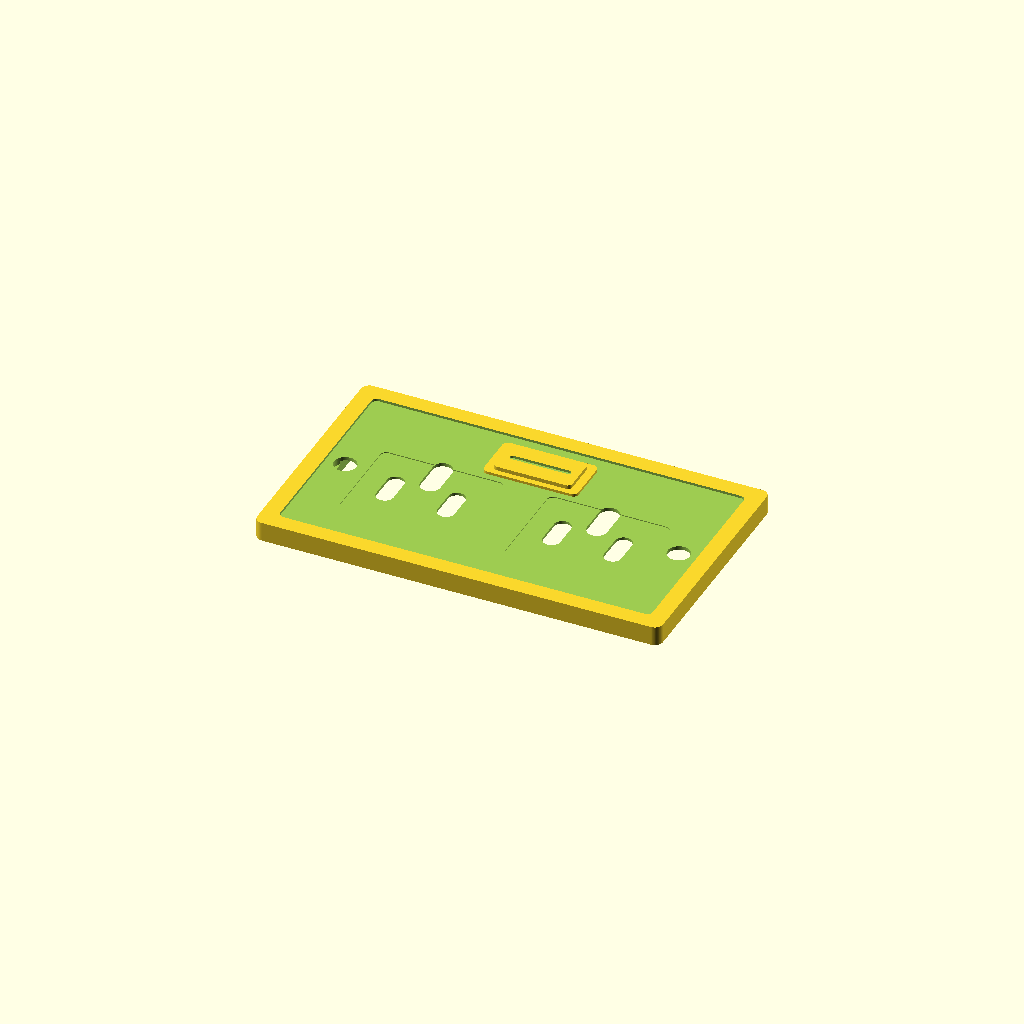
Cell 1: the model at its default parameters.
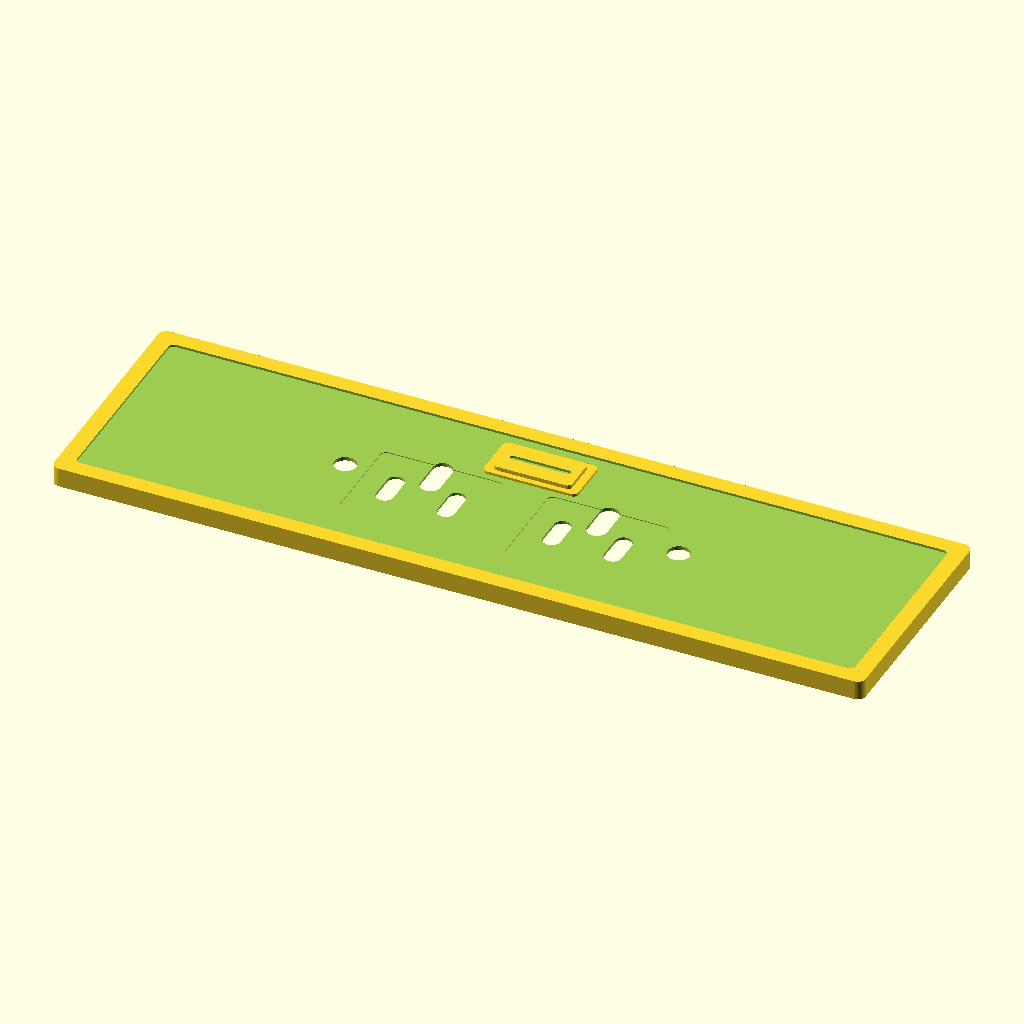
Cell 2: the same model with faceplate_width = 292.
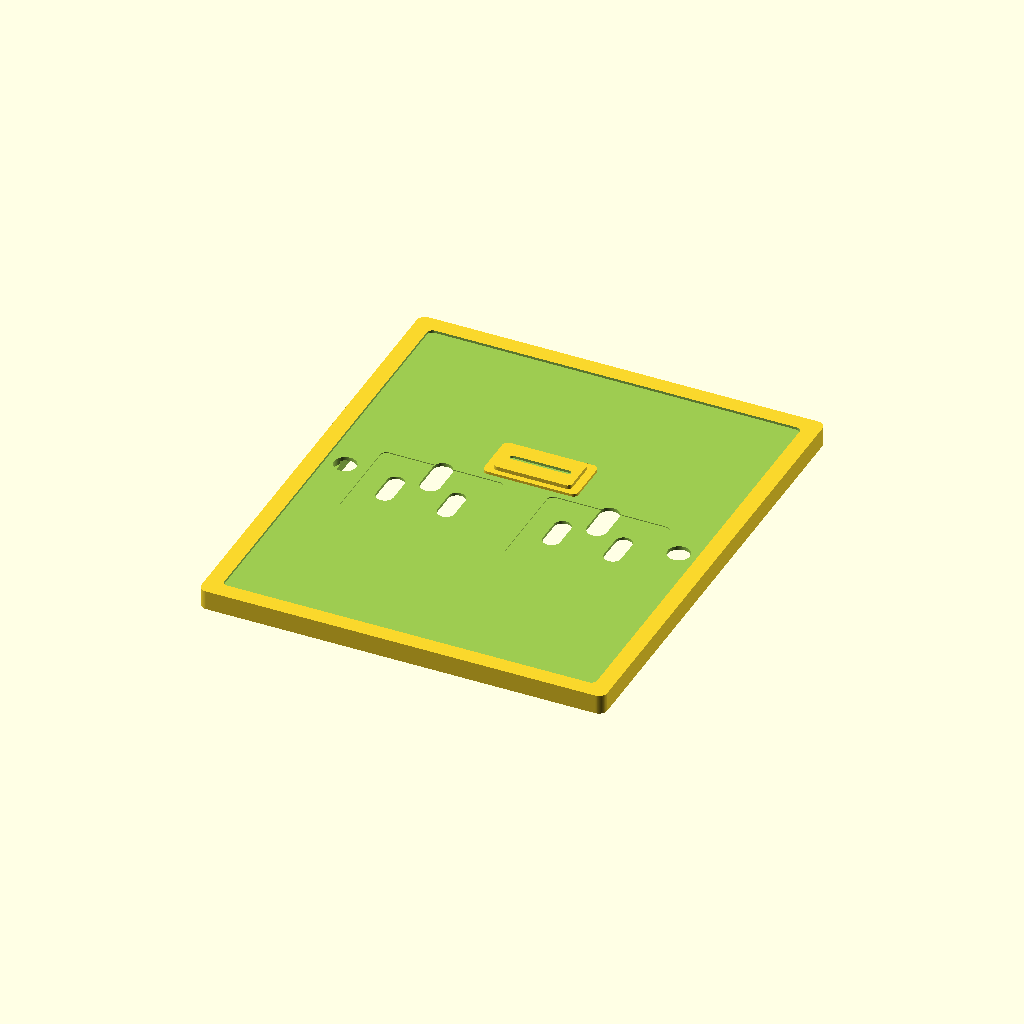
Cell 3 — faceplate_height set to 172, the other parameters unchanged.
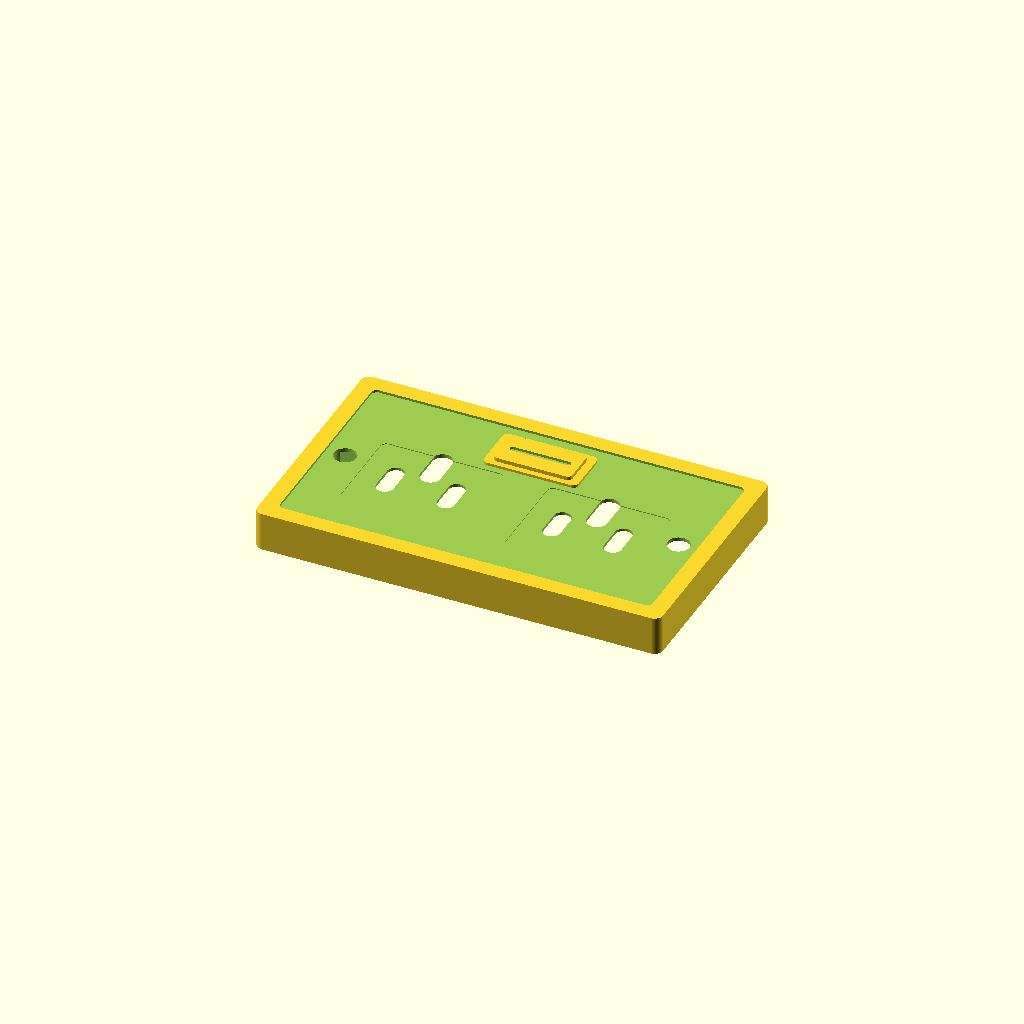
Cell 4: the same model with faceplate_thickness = 14.
All cells are drawn from one camera (rotation 55°, 0°, 25°, orthographic, colour scheme Cornfield), so only the parameter changes between them.
OpenSCAD source file results/nopscadlib/ablations/no_json_ir/scad/mains_socket__MKLOGIC.scad:
// UK 13A Mains Wall Socket Faceplate (Switched) - single connected solid
// No text/labels. One connected manifold solid.

$fn = 72;

// ---------- Parameters (approximate UK 2G switched socket proportions) ----------
faceplate_width     = 146;
faceplate_height    = 86;
faceplate_thickness = 7;

edge_radius = 3;

// Front border recess
front_recess_depth  = 0.9;
front_recess_margin = 6;

// Mounting holes
mounting_hole_diameter            = 4;
mounting_hole_countersink_diameter= 8;
mounting_hole_spacing             = 120;

// Socket layout
socket_center_spacing = 60;   // between left/right socket centers (x)
socket_y              = -6;   // sockets slightly lower than center

socket_recess_w     = 44;
socket_recess_h     = 36;
socket_recess_depth = 1.2;

// UK pin apertures
pin_slot_w     = 6.2;
pin_slot_h     = 14.5;
pin_slot_depth = 3.2;

earth_slot_w     = 7.2;
earth_slot_h     = 16.5;
earth_slot_depth = 3.2;

pin_hole_spacing = 22;  // L/N spacing
earth_pin_offset = 12;  // earth above L/N

// Switch (single central rocker above sockets)
switch_offset_x = 0;
switch_offset_y = 22;

switch_bezel_w     = 34;
switch_bezel_h     = 18;
switch_bezel_depth = 1.2;

switch_w     = 28;
switch_h     = 14;
switch_depth = 2.6;

// Small overlap for watertight unions/differences
overlap = 0.25;

// ---------- Helpers ----------
module rounded_plate(w, h, t, r) {
    linear_extrude(height = t, center = true)
        offset(r = r)
            square([max(0.01, w - 2*r), max(0.01, h - 2*r)], center = true);
}

module rounded_rect_cut(w, h, d, r) {
    linear_extrude(height = d, center = true)
        offset(r = r)
            square([max(0.01, w - 2*r), max(0.01, h - 2*r)], center = true);
}

module slot_cut(w, h, d) {
    // Capsule slot: offset a rectangle by radius = min(w,h)/2
    rr = min(w, h)/2;
    linear_extrude(height = d, center = true)
        offset(r = rr)
            square([max(0.01, w - 2*rr), max(0.01, h - 2*rr)], center = true);
}

// ---------- Main solids ----------
module faceplate_body() {
    rounded_plate(faceplate_width, faceplate_height, faceplate_thickness, edge_radius);
}

module switch_bezel_solid() {
    // Protruding bezel, connected to faceplate with slight overlap
    translate([switch_offset_x, switch_offset_y,
               faceplate_thickness/2 + switch_bezel_depth/2 - overlap/2])
        rounded_plate(switch_bezel_w, switch_bezel_h, switch_bezel_depth + overlap, 2);
}

module switch_rocker_solid() {
    // Rocker protrusion inside bezel, connected with overlap
    translate([switch_offset_x, switch_offset_y,
               faceplate_thickness/2 + switch_depth/2 - overlap/2])
        rounded_plate(switch_w, switch_h, switch_depth + overlap, 1.6);
}

// ---------- Cuts / details ----------
module front_detail_recess() {
    translate([0, 0, faceplate_thickness/2 - front_recess_depth/2 + overlap/2])
        rounded_rect_cut(faceplate_width - 2*front_recess_margin,
                         faceplate_height - 2*front_recess_margin,
                         front_recess_depth + overlap,
                         max(0.5, edge_radius - 1));
}

module mounting_holes() {
    for (x = [-mounting_hole_spacing/2, mounting_hole_spacing/2]) {
        // Through hole
        translate([x, 0, 0])
            cylinder(h = faceplate_thickness + 2*overlap,
                     d = mounting_hole_diameter, center = true);

        // Front counterbore/countersink suggestion
        translate([x, 0,
                   faceplate_thickness/2 - (faceplate_thickness/2)/2 + overlap/2])
            cylinder(h = faceplate_thickness/2 + overlap,
                     d = mounting_hole_countersink_diameter, center = true);
    }
}

module socket_recess_at(xc, yc) {
    translate([xc, yc, faceplate_thickness/2 - socket_recess_depth/2 + overlap/2])
        rounded_rect_cut(socket_recess_w, socket_recess_h,
                         socket_recess_depth + overlap, 2.2);
}

module uk_pin_apertures_at(xc, yc) {
    // L/N vertical slots
    for (sx = [-pin_hole_spacing/2, pin_hole_spacing/2]) {
        translate([xc + sx, yc,
                   faceplate_thickness/2 - pin_slot_depth/2 + overlap/2])
            slot_cut(pin_slot_w, pin_slot_h, pin_slot_depth + overlap);
    }
    // Earth slot above
    translate([xc, yc + earth_pin_offset,
               faceplate_thickness/2 - earth_slot_depth/2 + overlap/2])
        slot_cut(earth_slot_w, earth_slot_h, earth_slot_depth + overlap);
}

module switch_groove_cut() {
    // Shallow groove across rocker (horizontal line)
    groove_w = switch_w - 6;
    groove_h = 2.0;
    groove_d = 0.8;

    translate([switch_offset_x, switch_offset_y,
               faceplate_thickness/2 + switch_depth - groove_d/2])
        rounded_rect_cut(groove_w, groove_h, groove_d + overlap, 0.9);
}

module rear_cavity_cut() {
    // Rear relief: keep a rim so the part remains one connected solid
    rim = 10;
    cavity_depth = faceplate_thickness - 2.2; // leave ~2.2mm front skin
    translate([0, 0, -faceplate_thickness/2 + cavity_depth/2 - overlap/2])
        rounded_rect_cut(faceplate_width - 2*rim,
                         faceplate_height - 2*rim,
                         cavity_depth + overlap,
                         max(0.5, edge_radius - 1));
}

// ---------- Assembly ----------
module mains_socket_switched() {
    difference() {
        union() {
            faceplate_body();
            switch_bezel_solid();
            switch_rocker_solid();
        }

        // Front border recess
        front_detail_recess();

        // Two socket recesses + UK pin apertures
        for (xc = [-socket_center_spacing/2, socket_center_spacing/2]) {
            socket_recess_at(xc, socket_y);
            uk_pin_apertures_at(xc, socket_y);
        }

        // Mounting holes
        mounting_holes();

        // Switch groove detail
        switch_groove_cut();

        // Rear cavity
        rear_cavity_cut();
    }
}

mains_socket_switched();
Customizer parameters (derived from the source; name, type, default, range or options):
faceplate_width: number, default 146
faceplate_height: number, default 86
faceplate_thickness: number, default 7
edge_radius: number, default 3
front_recess_depth: number, default 0.9
front_recess_margin: number, default 6
mounting_hole_diameter: number, default 4
mounting_hole_countersink_diameter: number, default 8
mounting_hole_spacing: number, default 120
socket_center_spacing: number, default 60
socket_y: number, default -6
socket_recess_w: number, default 44
socket_recess_h: number, default 36
socket_recess_depth: number, default 1.2
pin_slot_w: number, default 6.2
pin_slot_h: number, default 14.5
pin_slot_depth: number, default 3.2
earth_slot_w: number, default 7.2
earth_slot_h: number, default 16.5
earth_slot_depth: number, default 3.2
pin_hole_spacing: number, default 22
earth_pin_offset: number, default 12
switch_offset_x: number, default 0
switch_offset_y: number, default 22
switch_bezel_w: number, default 34
switch_bezel_h: number, default 18
switch_bezel_depth: number, default 1.2
switch_w: number, default 28
switch_h: number, default 14
switch_depth: number, default 2.6
overlap: number, default 0.25
